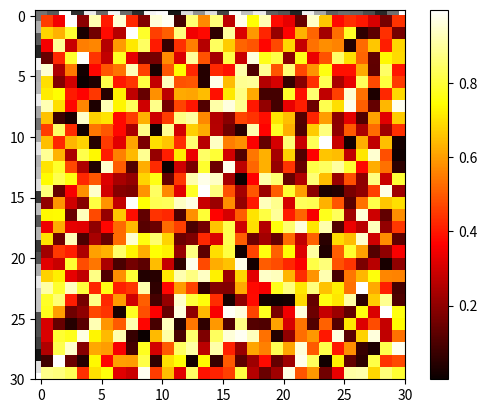

This chart was generated by the following Python code:
import numpy as np
import matplotlib.pyplot as plt

image = np.random.rand(30, 30)
plt.imshow(image)
plt.gray()
plt.show()

plt.pcolor(image)
plt.hot()
plt.colorbar()
plt.show()
